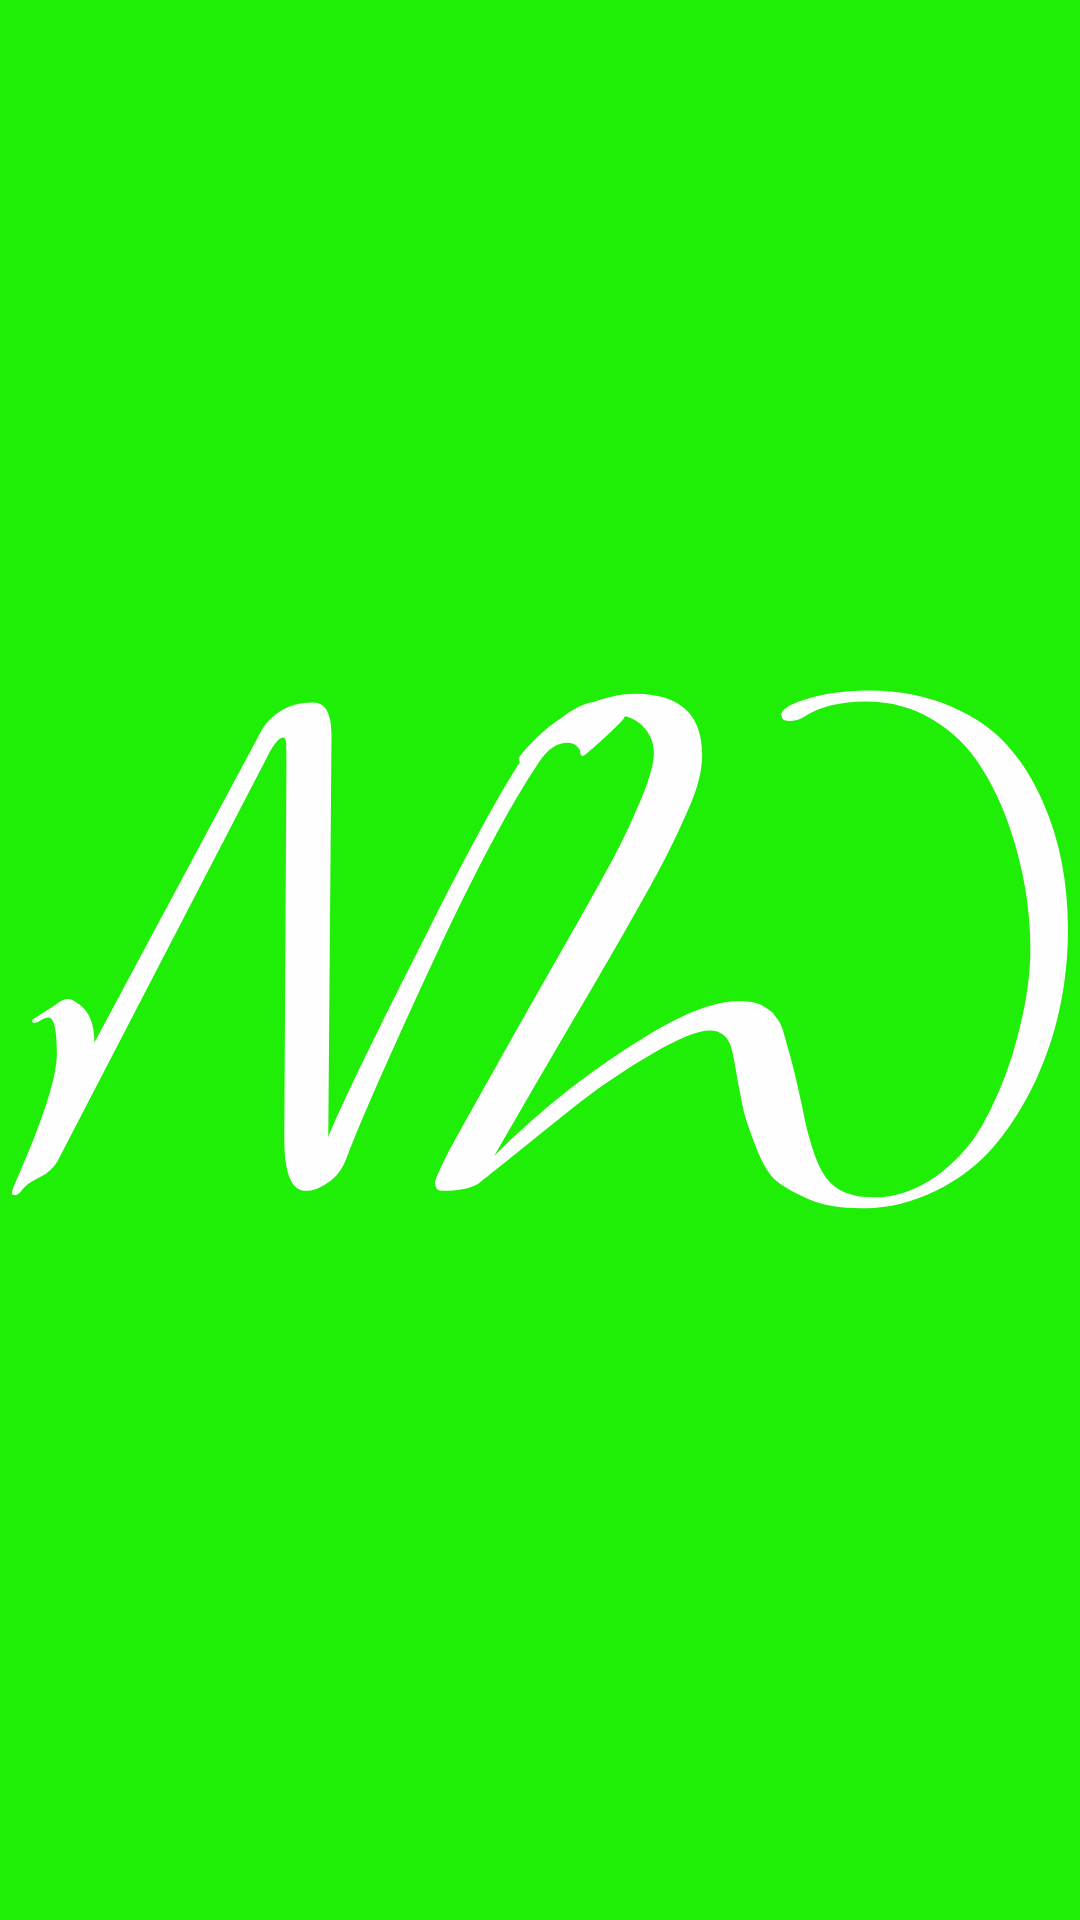

Layout XML and referenced resources for this Android screen:
<!-- AndroidManifest.xml: activity theme Theme.Start -->
<!-- res/layout/activity_start.xml -->
<?xml version="1.0" encoding="utf-8"?>
<androidx.constraintlayout.widget.ConstraintLayout xmlns:android="http://schemas.android.com/apk/res/android"
    xmlns:app="http://schemas.android.com/apk/res-auto"
    xmlns:tools="http://schemas.android.com/tools"
    android:layout_width="match_parent"
    android:layout_height="match_parent"
    android:background="@color/white"
    tools:context=".app.activity.StartActivity">

    <ImageView
        android:layout_width="match_parent"
        android:layout_height="match_parent"
        android:src="@drawable/nw"
        android:background="@color/green"
        app:layout_constraintBottom_toBottomOf="parent"
        app:layout_constraintEnd_toEndOf="parent"
        app:layout_constraintStart_toStartOf="parent"
        app:layout_constraintTop_toTopOf="parent"
        android:contentDescription="@string/description" />

</androidx.constraintlayout.widget.ConstraintLayout>
<!-- resources referenced by this layout -->
<resources>
  <color name="green">#1FEF07</color>
  <color name="white">#FFFFFFFF</color>
  <!-- drawable nw: vector/xml drawable (drawable-v24, 4540 chars, omitted) -->
  <string name="description">description</string>
  <style name="Theme.Start" parent="Theme.MaterialComponents.DayNight.NoActionBar">
          
          <item name="colorPrimary">@color/green</item>
          <item name="colorPrimaryVariant">@color/green</item>
          <item name="colorOnPrimary">@color/white</item>
          
          <item name="colorSecondary">@color/green</item>
          <item name="colorSecondaryVariant">@color/red</item>
          <item name="colorOnSecondary">@color/back</item>
          
          <item name="android:statusBarColor">?attr/colorPrimaryVariant</item>
          
      </style>
  <color name="red">#F80202</color>
  <color name="back">#51CDCBCB</color>
</resources>
